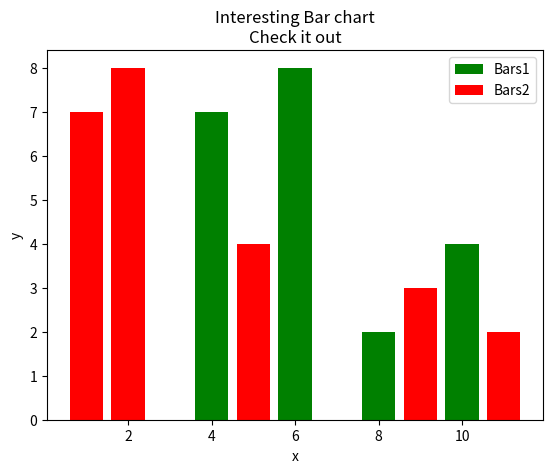

Generate this figure with matplotlib:
import matplotlib.pyplot as plt

x = [2,4,6,8,10]
y = [6,7,8,2,4]

x2 = [1,2,5,9,11]
y2 = [7,8,4,3,2]

plt.bar(x,y,label='Bars1',color='g')
plt.bar(x2,y2,label='Bars2',color='r')
plt.xlabel('x')
plt.ylabel('y')
plt.title('Interesting Bar chart\nCheck it out')
plt.legend()
plt.show()